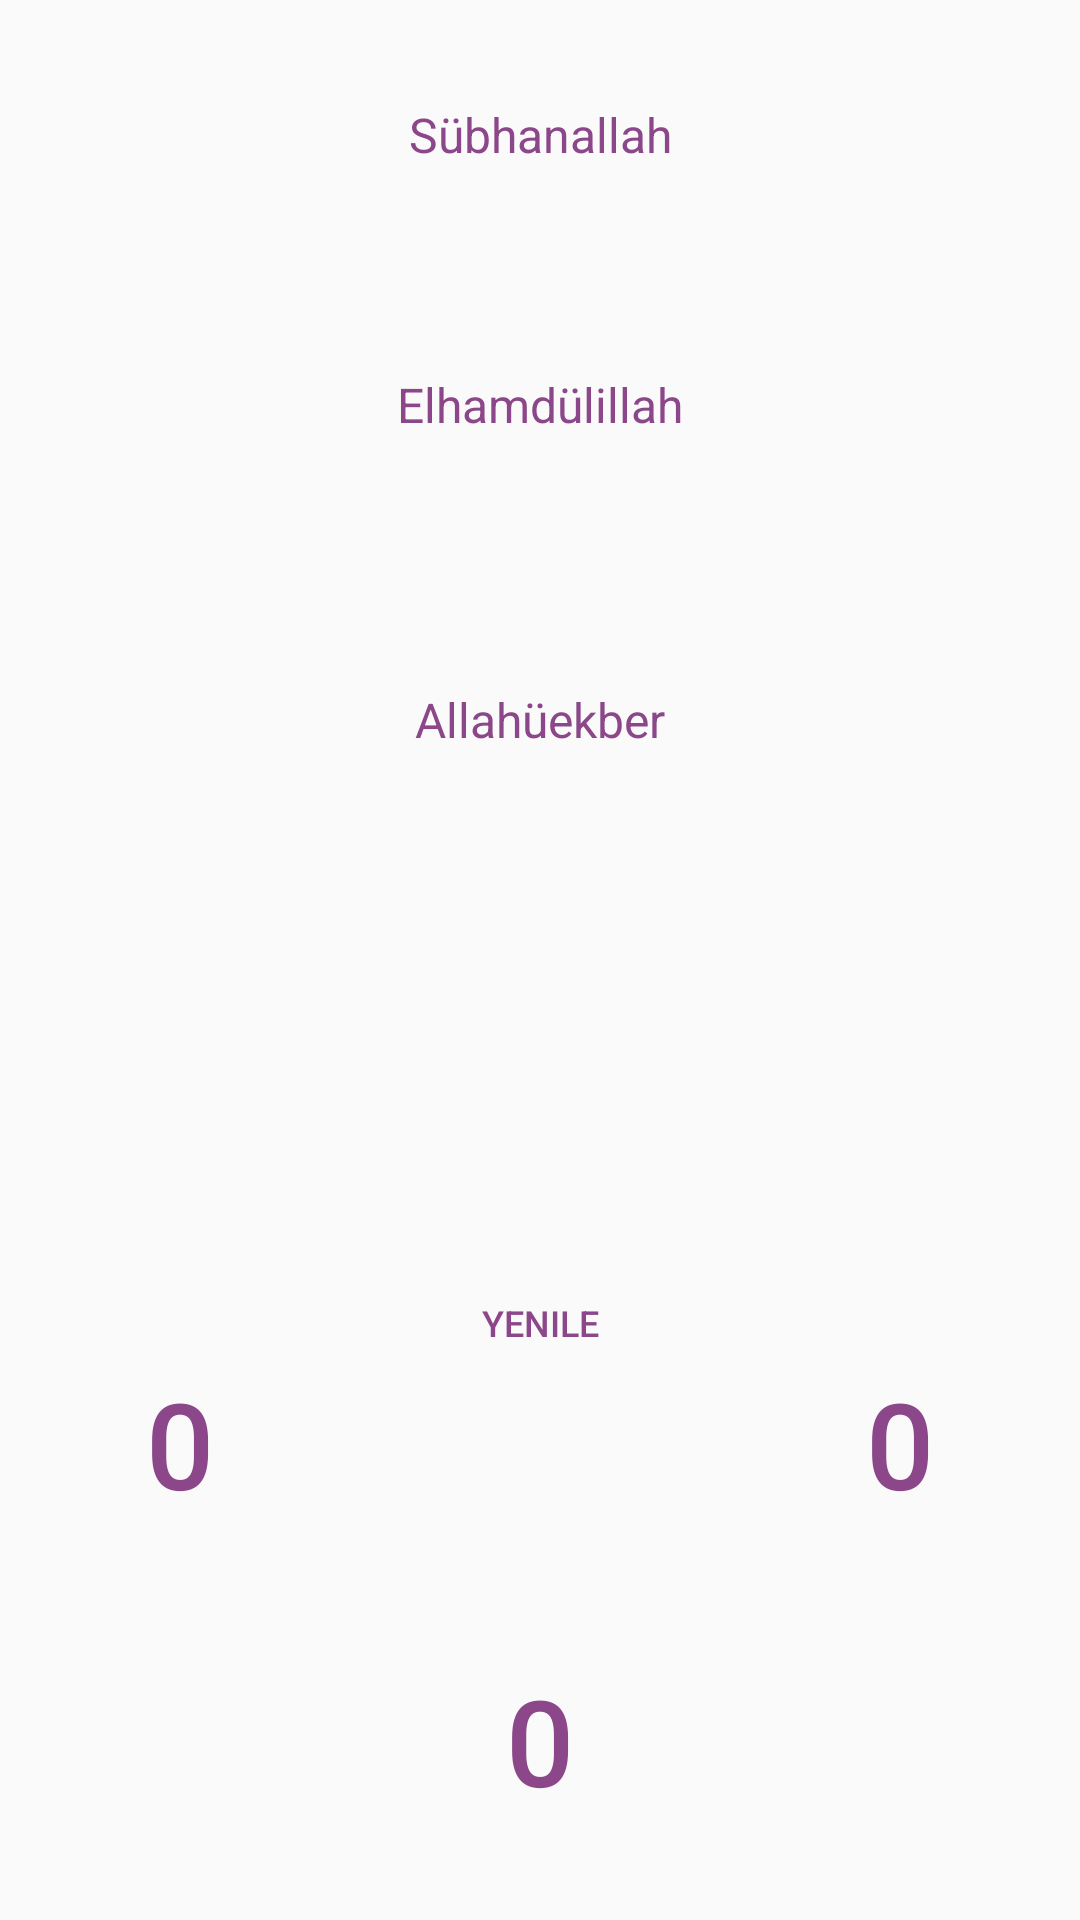

Produce the Android XML layout that renders to this screen, including the resource entries it uses.
<!-- AndroidManifest.xml: application theme AppTheme -->
<!-- res/layout/tesbih.xml -->
<?xml version="1.0" encoding="utf-8"?>
<RelativeLayout xmlns:android="http://schemas.android.com/apk/res/android"
    android:layout_width="match_parent"
    android:layout_height="match_parent"
    xmlns:tools="http://schemas.android.com/tools"
    android:id="@+id/tsblay"
    android:orientation="vertical"
    tools:context="com.sivamalabrothers.cevher.Tesbih">

    <Button
        android:id="@+id/tesbih"
        android:layout_width="120dp"
        android:layout_height="120dp"
        android:layout_alignParentBottom="true"
        android:layout_centerHorizontal="true"
        android:background="@drawable/buton_selektor"
        android:text="0"
        android:textColor="@color/colorPrimaryDark"
        android:textSize="40sp" />


    <TextView
        android:id="@+id/sub"
        android:layout_width="240dp"
        android:layout_height="60dp"
        android:layout_alignLeft="@+id/elh"
        android:layout_alignParentTop="true"
        android:layout_alignStart="@+id/elh"
        android:layout_marginTop="15dp"
        android:background="@drawable/tesbih_buton"
        android:gravity="center"
        android:text="Sübhanallah"
        android:textColor="@color/colorPrimaryDark"
        android:textSize="16sp"/>

    <TextView
        android:id="@+id/elh"
        android:layout_width="240dp"
        android:layout_height="60dp"
        android:layout_below="@+id/sub"
        android:layout_centerHorizontal="true"
        android:layout_marginTop="30dp"
        android:background="@drawable/tesbih_buton"
        android:gravity="center"
        android:text="Elhamdülillah"
        android:textColor="@color/colorPrimaryDark"
        android:textSize="16sp" />

    <TextView
        android:id="@+id/alh"
        android:layout_width="240dp"
        android:layout_height="60dp"
        android:layout_alignLeft="@+id/elh"
        android:layout_alignStart="@+id/elh"
        android:layout_below="@+id/elh"
        android:layout_marginTop="45dp"
        android:background="@drawable/tesbih_buton"
        android:gravity="center"
        android:text="Allahüekber"
        android:textColor="@color/colorPrimaryDark"
        android:textSize="16sp" />

    <Button
        android:id="@+id/yenile"
        android:layout_width="90dp"
        android:layout_height="40dp"
        android:layout_above="@+id/tesbih"
        android:layout_centerHorizontal="true"
        android:layout_marginBottom="59dp"
        android:background="@drawable/tesbih_buton"
        android:text="@string/yenile"
        android:textColor="@color/colorPrimaryDark"
        android:textSize="12sp" />

    <Button
        android:id="@+id/tesbih1"
        android:layout_width="120dp"
        android:layout_height="120dp"
        android:layout_alignParentLeft="true"
        android:layout_alignParentStart="true"
        android:layout_alignTop="@+id/yenile"
        android:background="@drawable/buton_selektor"
        android:text="0"
        android:textColor="@color/colorPrimaryDark"
        android:textSize="40sp" />

    <Button
        android:id="@+id/tesbih2"
        android:layout_width="120dp"
        android:layout_height="120dp"
        android:layout_alignParentEnd="true"
        android:layout_alignParentRight="true"
        android:layout_alignTop="@+id/yenile"
        android:background="@drawable/buton_selektor"
        android:text="0"
        android:textColor="@color/colorPrimaryDark"
        android:textSize="40sp" />


</RelativeLayout>
<!-- resources referenced by this layout -->
<resources>
  <color name="colorPrimaryDark">#8B4789</color>
  <string name="yenile">Yenile</string>
  <style name="AppTheme" parent="Theme.AppCompat.Light.DarkActionBar">
          
          <item name="colorPrimary">@color/action</item>
          <item name="colorPrimaryDark">@color/actions</item>
          <item name="colorAccent">@color/colorAccent</item>
      </style>
  <color name="action">#cd69c9 </color>
  <color name="actions">#8B4789 </color>
  <color name="colorAccent">#FF4081</color>
</resources>
